Run: headless pygame with SDL's dummy video driver; simulated clock (each Clock.tick advances the game by its frame time, no real sleeping); random seed 0; keys injected as events and as key.get_pressed() state; no mouse input.
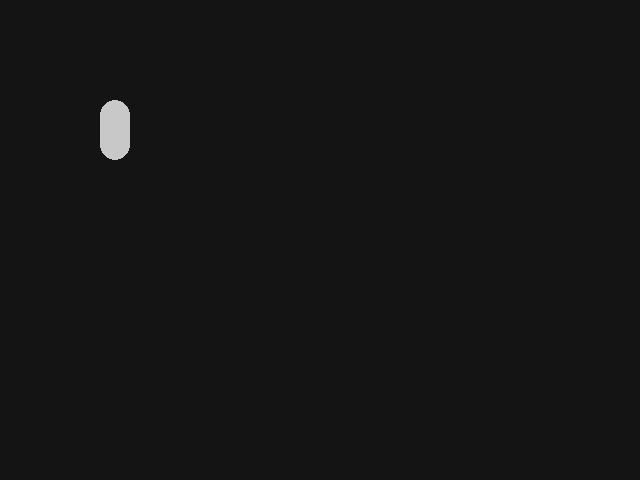
Frame 1 of 4 · flips 1–60 · no input
Frame 2 of 4 · flips 61–180 · tapped SPACE, RETURN · held RIGHT (→), D · screen unchanged from frame 1, image omitted
Frame 3 of 4 · flips 181–300 · held DOWN (↓), S · screen unchanged from frame 2, image omitted
Frame 4 of 4 · flips 301–420 · held LEFT (←), A, UP (↑), W · screen unchanged from frame 3, image omitted

The pygame program that drew these frames:

# Imports
import sys
import pygame

# Configuration
pygame.init()
fps = 60
fpsClock = pygame.time.Clock()
width, height = 640, 480
screen = pygame.display.set_mode((width, height), pygame.RESIZABLE)

# Game loop.
while  True:
    screen.fill((20, 20, 20))
    for event in pygame.event.get():
            if event.type == pygame.QUIT:
                    pygame.quit()
                    sys.exit()

    pygame.draw.rect(
    screen,
    [200, 200, 200],
    [100, 100, 30, 60],
        border_radius = 100
    )

    pygame.display.flip()
    fpsClock.tick(fps)
